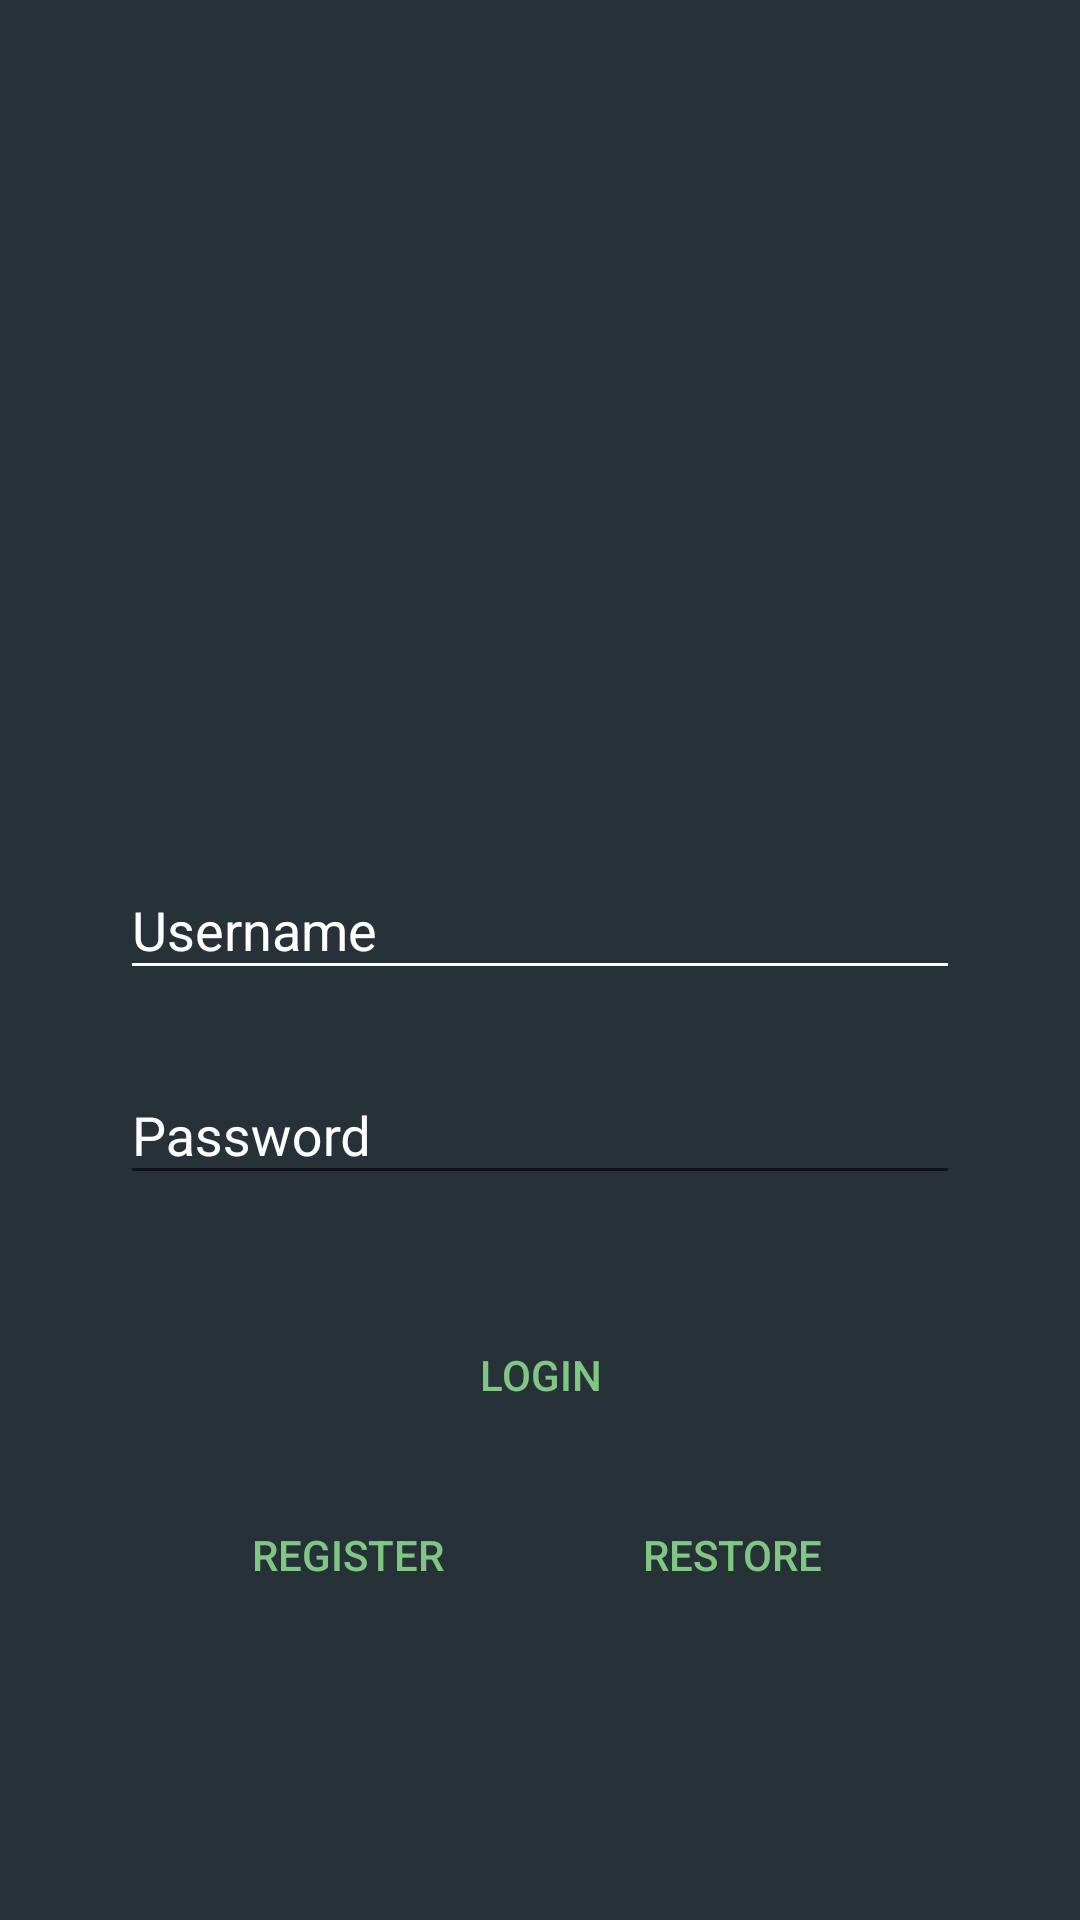

Reconstruct the res/layout file that produces this screen, plus the resources it refers to.
<!-- AndroidManifest.xml: application theme AppTheme -->
<!-- res/layout/activity_login.xml -->
<?xml version="1.0" encoding="utf-8"?>
<android.support.constraint.ConstraintLayout xmlns:android="http://schemas.android.com/apk/res/android"
    xmlns:app="http://schemas.android.com/apk/res-auto"
    xmlns:tools="http://schemas.android.com/tools"
    android:layout_width="match_parent"
    android:layout_height="match_parent"
    android:background="@color/colorBackground"
    tools:context=".screens.login.LoginActivity">

    <ImageView
        android:id="@+id/imageView"
        android:layout_width="100dp"
        android:layout_height="100dp"
        android:layout_marginBottom="50dp"
        android:contentDescription="@string/logo_description"
        app:layout_constraintBottom_toTopOf="@+id/username_inputlayout"
        app:layout_constraintEnd_toEndOf="parent"
        app:layout_constraintStart_toStartOf="parent"
        app:srcCompat="@drawable/logo" />

    <android.support.design.widget.TextInputLayout
        android:id="@+id/username_inputlayout"
        android:layout_width="match_parent"
        android:layout_height="wrap_content"
        android:layout_marginEnd="40dp"
        android:layout_marginStart="40dp"
        android:layout_marginTop="276dp"
        app:hintTextAppearance="@style/AppHintText"
        app:layout_constraintEnd_toEndOf="parent"
        app:layout_constraintStart_toStartOf="parent"
        app:layout_constraintTop_toTopOf="parent">

        <android.support.design.widget.TextInputEditText
            android:id="@+id/username_inputedittext"
            android:layout_width="match_parent"
            android:layout_height="wrap_content"
            android:hint="@string/username"
            android:singleLine="true"
            android:textColor="@color/colorInactive"
            android:theme="@style/AppEditText" />

    </android.support.design.widget.TextInputLayout>

    <android.support.design.widget.TextInputLayout
        android:id="@+id/password_inputlayout"
        android:layout_width="match_parent"
        android:layout_height="wrap_content"
        android:layout_marginEnd="40dp"
        android:layout_marginStart="40dp"
        android:layout_marginTop="16dp"
        app:layout_constraintTop_toBottomOf="@+id/username_inputlayout">

        <android.support.design.widget.TextInputEditText
            android:id="@+id/password_inputedittext"
            android:layout_width="match_parent"
            android:layout_height="wrap_content"
            android:hint="@string/password"
            android:inputType="textPassword"
            android:singleLine="true" />

    </android.support.design.widget.TextInputLayout>

    <Button
        android:id="@+id/loginButton"
        android:layout_width="0dp"
        android:layout_height="wrap_content"
        android:layout_marginEnd="60dp"
        android:layout_marginStart="60dp"
        android:layout_marginTop="36dp"
        android:text="@string/login"
        android:background="@drawable/out_line"
        android:textColor="@color/colorAccent"
        app:layout_constraintEnd_toEndOf="parent"
        app:layout_constraintHorizontal_bias="0.498"
        app:layout_constraintStart_toStartOf="parent"
        app:layout_constraintTop_toBottomOf="@+id/password_inputlayout" />

    <Button
        android:id="@+id/registerButton"
        android:layout_width="0dp"
        android:layout_height="wrap_content"
        android:layout_marginEnd="8dp"
        android:layout_marginTop="12dp"
        android:text="Register"
        android:background="@drawable/out_line"
        android:textColor="@color/colorAccent"
        app:layout_constraintEnd_toStartOf="@+id/restoreButton"
        app:layout_constraintHorizontal_bias="0.5"
        app:layout_constraintStart_toStartOf="@+id/loginButton"
        app:layout_constraintTop_toBottomOf="@+id/loginButton" />

    <Button
        android:id="@+id/restoreButton"
        android:layout_width="0dp"
        android:layout_height="wrap_content"
        android:layout_marginStart="8dp"
        android:layout_marginTop="12dp"
        android:text="Restore"
        android:background="@drawable/out_line"
        android:textColor="@color/colorAccent"
        app:layout_constraintHorizontal_bias="0.5"
        app:layout_constraintStart_toEndOf="@+id/registerButton"
        app:layout_constraintEnd_toEndOf="@+id/loginButton"
        app:layout_constraintTop_toBottomOf="@+id/loginButton" />

</android.support.constraint.ConstraintLayout>
<!-- resources referenced by this layout -->
<resources>
  <color name="colorAccent">#80C783</color>
  <color name="colorBackground">#273238</color>
  <color name="colorInactive">#ffffff</color>
  <string name="login">Login</string>
  <string name="logo_description">Logo</string>
  <string name="password">Password</string>
  <string name="username">Username</string>
  <style name="AppEditText" parent="@android:style/Widget.EditText">
          <item name="colorControlNormal">@color/colorInactive</item>
          <item name="colorControlActivated">@color/colorAccent</item>
      </style>
  <style name="AppHintText" parent="TextAppearance.AppCompat">
          <item name="android:textColor">@color/colorAccent</item>
          <item name="android:textColorHint">@color/colorAccent</item>
      </style>
  <style name="AppTheme" parent="Theme.AppCompat.Light.NoActionBar">
          
          <item name="colorPrimary">@color/colorPrimary</item>
          <item name="colorPrimaryDark">@color/colorPrimaryDark</item>
          <item name="colorAccent">@color/colorAccent</item>
  
          <item name="android:textColorHint">@color/colorInactive</item>
  
      </style>
  <color name="colorPrimary">#36444D</color>
  <color name="colorPrimaryDark">#273238</color>
</resources>
